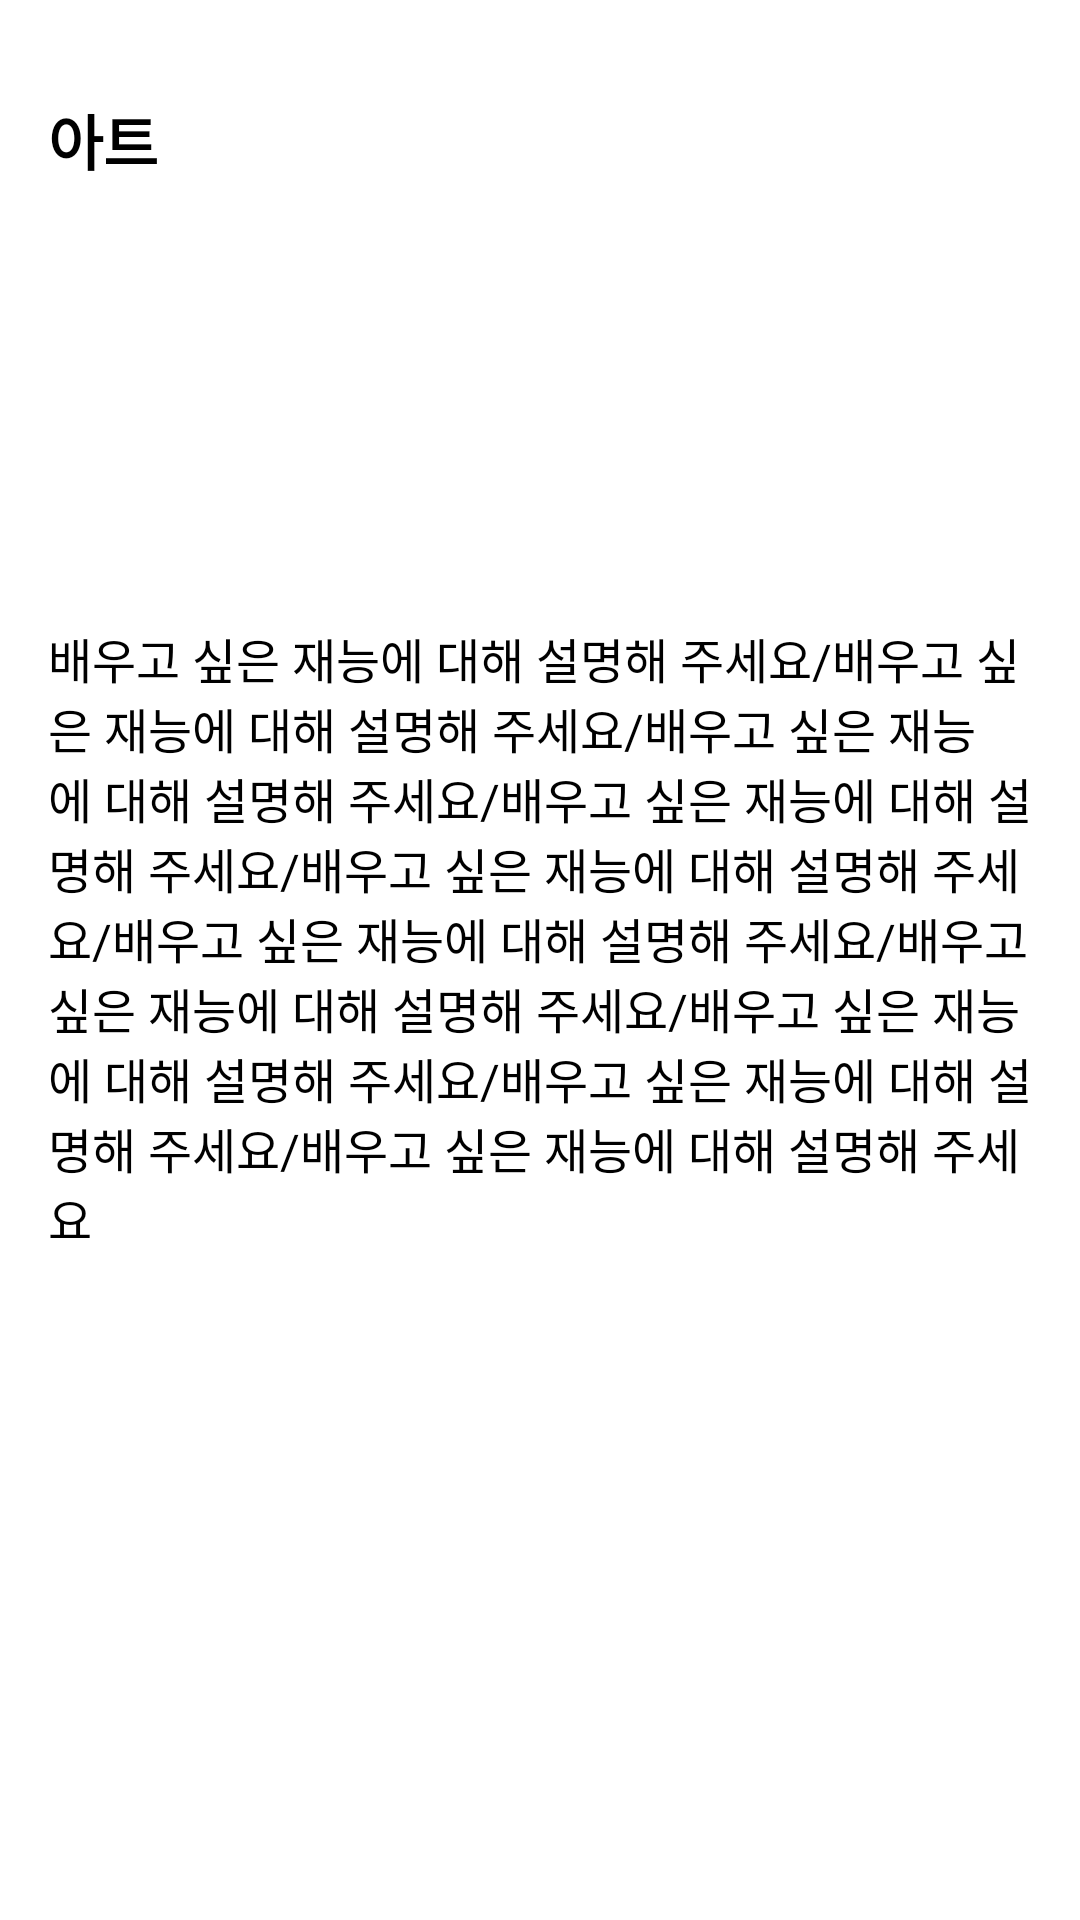

Layout XML and referenced resources for this Android screen:
<!-- AndroidManifest.xml: application theme AppTheme -->
<!-- res/layout/fragment_hope_wisdom.xml -->
<?xml version="1.0" encoding="utf-8"?>
<androidx.constraintlayout.widget.ConstraintLayout xmlns:android="http://schemas.android.com/apk/res/android"
    xmlns:app="http://schemas.android.com/apk/res-auto"
    xmlns:tools="http://schemas.android.com/tools"
    android:layout_width="match_parent"
    android:layout_height="wrap_content"
    tools:context=".src.wisdom_detail.hope_wisdom.HopeWisdomFragment">

    <TextView
        android:id="@+id/tv_hope_wisdom"
        android:layout_width="0dp"
        android:layout_height="wrap_content"
        android:layout_marginHorizontal="16dp"
        android:layout_marginTop="32dp"
        android:text="아트"
        android:textColor="@color/black"
        android:textSize="20sp"
        android:textStyle="bold"
        app:layout_constraintEnd_toEndOf="parent"
        app:layout_constraintStart_toStartOf="parent"
        app:layout_constraintTop_toTopOf="parent" />

    <com.google.android.material.chip.ChipGroup
        android:id="@+id/chip_group_hope_wisdom_items"
        android:layout_width="0dp"
        android:layout_height="wrap_content"
        android:layout_marginTop="8dp"
        app:chipSpacing="0dp"
        app:itemSpacing="0dp"
        app:layout_constraintEnd_toEndOf="@+id/tv_hope_wisdom"
        app:layout_constraintStart_toStartOf="@+id/tv_hope_wisdom"
        app:layout_constraintTop_toBottomOf="@+id/tv_hope_wisdom" />

    <TextView
        android:id="@+id/tv_description"
        android:layout_width="0dp"
        android:layout_height="wrap_content"
        android:layout_marginTop="16dp"
        android:layout_marginBottom="100dp"
        android:text="배우고 싶은 재능에 대해 설명해 주세요/배우고 싶은 재능에 대해 설명해 주세요/배우고 싶은 재능에 대해 설명해 주세요/배우고 싶은 재능에 대해 설명해 주세요/배우고 싶은 재능에 대해 설명해 주세요/배우고 싶은 재능에 대해 설명해 주세요/배우고 싶은 재능에 대해 설명해 주세요/배우고 싶은 재능에 대해 설명해 주세요/배우고 싶은 재능에 대해 설명해 주세요/배우고 싶은 재능에 대해 설명해 주세요"
        android:textColor="@color/black"
        android:textSize="16sp"
        app:layout_constraintBottom_toBottomOf="parent"
        app:layout_constraintEnd_toEndOf="@+id/tv_hope_wisdom"
        app:layout_constraintStart_toStartOf="@+id/tv_hope_wisdom"
        app:layout_constraintTop_toBottomOf="@+id/chip_group_hope_wisdom_items" />

</androidx.constraintlayout.widget.ConstraintLayout>
<!-- resources referenced by this layout -->
<resources>
  <color name="black">#000000</color>
  <style name="AppTheme" parent="Theme.MaterialComponents.DayNight.NoActionBar">
          <item name="colorPrimary">@color/color_primary</item>
          <item name="colorPrimaryDark">@color/color_primary_dark</item>
          <item name="colorAccent">@color/color_accent</item>
  
          <item name="boxBackgroundColor">@android:color/transparent</item>
          <item name="backgroundTint">@android:color/transparent</item>
  
          <item name="hintTextColor">@color/color_primary</item>
          <item name="android:statusBarColor">@color/status_bar_color</item>
      </style>
  <color name="color_primary">#0dddd8</color>
  <color name="color_primary_dark">#3700B3</color>
  <color name="color_accent">#b834fe</color>
  <color name="status_bar_color">#4D000000</color>
</resources>
